Run: headless pygame with SDL's dummy video driver; simulated clock (each Clock.tick advances the game by its frame time, no real sleeping); random seed 0; keys injected as events and as key.get_pressed() state; mouse plan: one left click at the window centre at the start of phase 2, then a move to the lower-right quarter at the start of phase 3.
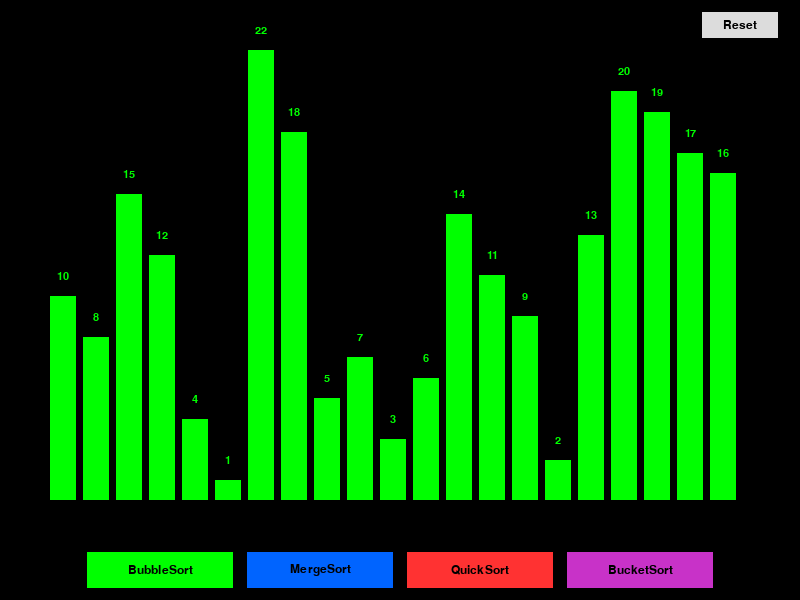
Frame 1 of 4 · flips 1–60 · no input
Frame 2 of 4 · flips 61–180 · clicked the window centre · tapped SPACE, RETURN · held RIGHT (→), D · screen unchanged from frame 1, image omitted
Frame 3 of 4 · flips 181–300 · moved the mouse to the lower-right quarter · held DOWN (↓), S · screen unchanged from frame 2, image omitted
Frame 4 of 4 · flips 301–420 · held LEFT (←), A, UP (↑), W · screen unchanged from frame 3, image omitted

The pygame program that drew these frames:

import copy
import math
import sys

import pygame

# Inicjalizacja Pygame
pygame.init()

# Kolory
CZARNY = (0, 0, 0)
ZIELONY = (0, 255, 0)
BIALY = (255, 255, 255)
CIEMNY_ZIELONY = (0, 150, 0)
NIEBIESKI = (0, 100, 255)
CZERWONY = (255, 50, 50)
FIOLETOWY = (200, 50, 200)

# Wymiary okna
SZEROKOSC = 800
WYSOKOSC = 600

# Marginesy
MARGINES_GORNY = 50
MARGINES_DOLNY = 100  # Zwiększony margines dolny dla przycisków
MARGINES_BOCZNY = 50


class Przycisk:
    def __init__(self, x, y, szerokosc, wysokosc, tekst, kolor):
        self.rect = pygame.Rect(x, y, szerokosc, wysokosc)
        self.kolor = kolor
        self.kolor_hover = (
        max(0, kolor[0] - 50), max(0, kolor[1] - 50), max(0, kolor[2] - 50))  # Ciemniejsza wersja koloru
        self.tekst = tekst
        self.font = pygame.font.SysFont('Arial', 18)  # Mniejsza czcionka dla mniejszych przycisków
        self.aktywny = True

    def rysuj(self, powierzchnia):
        if not self.aktywny:
            # Rysuj przycisk jako nieaktywny (szary)
            kolor = (100, 100, 100)
            pygame.draw.rect(powierzchnia, kolor, self.rect)
            pygame.draw.rect(powierzchnia, CZARNY, self.rect, 2)  # Obramowanie przycisku

            tekst_surface = self.font.render(self.tekst, True, CZARNY)
            tekst_rect = tekst_surface.get_rect(center=self.rect.center)
            powierzchnia.blit(tekst_surface, tekst_rect)
            return

        kolor = self.kolor
        mysz_x, mysz_y = pygame.mouse.get_pos()
        if self.rect.collidepoint(mysz_x, mysz_y):
            kolor = self.kolor_hover

        pygame.draw.rect(powierzchnia, kolor, self.rect)
        pygame.draw.rect(powierzchnia, CZARNY, self.rect, 2)  # Obramowanie przycisku

        tekst_surface = self.font.render(self.tekst, True, CZARNY)
        tekst_rect = tekst_surface.get_rect(center=self.rect.center)
        powierzchnia.blit(tekst_surface, tekst_rect)

    def sprawdz_klikniecie(self, mysz_pos):
        if not self.aktywny:
            return False
        return self.rect.collidepoint(mysz_pos)


class WizualizacjaSlupkow:
    def __init__(self, wartosci):
        self.wartosci_oryginalne = copy.deepcopy(wartosci)  # Zapisujemy oryginalne wartości
        self.wartosci = copy.deepcopy(wartosci)
        self.max_wartosc = max(wartosci)
        self.ekran = pygame.display.set_mode((SZEROKOSC, WYSOKOSC))
        pygame.display.set_caption("Wizualizacja algorytmów sortowania")
        self.clock = pygame.time.Clock()

        # Dodajemy bufor do podwójnego buforowania
        self.bufor = pygame.Surface((SZEROKOSC, WYSOKOSC))

        # Utworzenie przycisków sortowania
        self.przyciski = []
        szerokosc_przycisku = 150
        odstep_przycisku = 10
        poczatek_x = (SZEROKOSC - (4 * szerokosc_przycisku + 3 * odstep_przycisku)) // 2
        przycisk_y = WYSOKOSC - MARGINES_DOLNY // 2

        # Przyciski dla różnych algorytmów sortowania
        self.przycisk_bubblesort = Przycisk(poczatek_x, przycisk_y, szerokosc_przycisku, 40, "BubbleSort", ZIELONY)
        self.przyciski.append(self.przycisk_bubblesort)

        self.przycisk_mergesort = Przycisk(poczatek_x + szerokosc_przycisku + odstep_przycisku, przycisk_y,
                                           szerokosc_przycisku, 40, "MergeSort", NIEBIESKI)
        self.przyciski.append(self.przycisk_mergesort)

        self.przycisk_quicksort = Przycisk(poczatek_x + 2 * (szerokosc_przycisku + odstep_przycisku), przycisk_y,
                                           szerokosc_przycisku, 40, "QuickSort", CZERWONY)
        self.przyciski.append(self.przycisk_quicksort)

        self.przycisk_bucketsort = Przycisk(poczatek_x + 3 * (szerokosc_przycisku + odstep_przycisku), przycisk_y,
                                            szerokosc_przycisku, 40, "BucketSort", FIOLETOWY)
        self.przyciski.append(self.przycisk_bucketsort)

        # Przycisk resetowania
        self.przycisk_reset = Przycisk(SZEROKOSC - 100, 10, 80, 30, "Reset", (220, 220, 220))

        # Lista indeksów aktualnie przetwarzanych słupków
        self.aktywne_slupki = []

        # Flaga sortowania
        self.sortowanie_aktywne = False

    def resetuj_wartosci(self):
        self.wartosci = copy.deepcopy(self.wartosci_oryginalne)
        self.aktywne_slupki = []
        self.rysuj()

    def rysuj(self):
        # Czyszczenie bufora (zamiast bezpośrednio ekranu)
        self.bufor.fill(CZARNY)

        # Obliczanie szerokości słupka
        szerokosc_slupka = (SZEROKOSC - 2 * MARGINES_BOCZNY) // len(self.wartosci)
        # Zostawiamy trochę odstępu między słupkami
        szerokosc_rysowania = int(szerokosc_slupka * 0.8)

        # Rysowanie słupków na buforze
        for i, wartosc in enumerate(self.wartosci):
            # Obliczanie wysokości słupka proporcjonalnie do maksymalnej wartości
            wysokosc_slupka = int((wartosc / self.max_wartosc) * (WYSOKOSC - MARGINES_GORNY - MARGINES_DOLNY))

            # Obliczanie pozycji słupka
            x = MARGINES_BOCZNY + i * szerokosc_slupka
            y = WYSOKOSC - MARGINES_DOLNY - wysokosc_slupka

            # Wybór koloru słupka - biały jeśli aktywny, zielony w przeciwnym przypadku
            kolor = BIALY if i in self.aktywne_slupki else ZIELONY

            # Rysowanie słupka na buforze
            pygame.draw.rect(self.bufor, kolor, (x, y, szerokosc_rysowania, wysokosc_slupka))

            # Rysowanie wartości nad słupkiem
            font = pygame.font.SysFont('Arial', 16)
            tekst = font.render(str(wartosc), True, ZIELONY)
            self.bufor.blit(tekst, (x + szerokosc_rysowania // 2 - tekst.get_width() // 2, y - 25))

        # Rysowanie przycisków na buforze
        for przycisk in self.przyciski:
            przycisk.rysuj(self.bufor)

        # Rysowanie przycisku reset
        self.przycisk_reset.rysuj(self.bufor)

        # Przeniesienie całego bufora na ekran (jednorazowa operacja)
        self.ekran.blit(self.bufor, (0, 0))

        # Aktualizacja ekranu
        pygame.display.flip()

    def ustaw_nieaktywne_przyciski(self, aktywny=False):
        for przycisk in self.przyciski:
            przycisk.aktywny = aktywny

    def sortuj_babelkowo(self):
        if self.sortowanie_aktywne:
            return

        self.sortowanie_aktywne = True
        self.ustaw_nieaktywne_przyciski(False)

        n = len(self.wartosci)

        for i in range(n):
            for j in range(0, n - i - 1):
                # Sprawdzenie, czy aplikacja nie została zamknięta
                for event in pygame.event.get():
                    if event.type == pygame.QUIT:
                        pygame.quit()
                        sys.exit()

                # Zaznaczenie aktualnie porównywanych słupków
                self.aktywne_slupki = [j, j + 1]
                self.rysuj()
                #time.sleep(0.02)

                # Porównanie elementów
                if self.wartosci[j] > self.wartosci[j + 1]:
                    # Zamiana elementów miejscami
                    self.wartosci[j], self.wartosci[j + 1] = self.wartosci[j + 1], self.wartosci[j]

                    # Wyświetlenie aktualnego stanu
                    self.rysuj()
                    #time.sleep(0.01)

        # Wyczyszczenie aktywnych słupków po zakończeniu sortowania
        self.aktywne_slupki = []
        self.rysuj()

        self.ustaw_nieaktywne_przyciski(True)
        self.sortowanie_aktywne = False

    def merge_sort(self, arr, start, end):
        if self.sortowanie_aktywne and start < end:
            mid = (start + end) // 2

            # Rekurencyjne sortowanie lewej i prawej połówki
            self.merge_sort(arr, start, mid)
            self.merge_sort(arr, mid + 1, end)

            # Scalanie posortowanych połówek
            self.merge(arr, start, mid, end)

    def merge(self, arr, start, mid, end):
        # Tworzenie kopii lewej i prawej połówki
        L = arr[start:mid + 1]
        R = arr[mid + 1:end + 1]

        # Indeksy dla przechodzenia po lewej i prawej połówce
        i, j, k = 0, 0, start

        while i < len(L) and j < len(R):
            # Obsługa zdarzeń
            for event in pygame.event.get():
                if event.type == pygame.QUIT:
                    pygame.quit()
                    sys.exit()

            # Zaznaczenie aktualnie porównywanych elementów
            self.aktywne_slupki = [start + i, mid + 1 + j]
            self.rysuj()
            #time.sleep(0.2)

            if L[i] <= R[j]:
                arr[k] = L[i]
                i += 1
            else:
                arr[k] = R[j]
                j += 1
            k += 1

            # Wyświetlenie aktualnego stanu
            self.rysuj()
            #time.sleep(0.1)

        # Kopiowanie pozostałych elementów z L lub R
        while i < len(L):
            arr[k] = L[i]
            i += 1
            k += 1
            self.rysuj()
            #time.sleep(0.1)

        while j < len(R):
            arr[k] = R[j]
            j += 1
            k += 1
            self.rysuj()
            #time.sleep(0.1)

    def sortuj_mergesort(self):
        if self.sortowanie_aktywne:
            return

        self.sortowanie_aktywne = True
        self.ustaw_nieaktywne_przyciski(False)

        # Wywołanie merge sort
        self.merge_sort(self.wartosci, 0, len(self.wartosci) - 1)

        # Wyczyszczenie aktywnych słupków po zakończeniu sortowania
        self.aktywne_slupki = []
        self.rysuj()

        self.ustaw_nieaktywne_przyciski(True)
        self.sortowanie_aktywne = False

    def partition(self, arr, low, high):
        pivot = arr[high]  # Wybieramy pivot jako ostatni element
        i = low - 1  # Indeks mniejszego elementu

        for j in range(low, high):
            # Obsługa zdarzeń
            for event in pygame.event.get():
                if event.type == pygame.QUIT:
                    pygame.quit()
                    sys.exit()

            # Zaznaczenie aktualnie porównywanych elementów
            self.aktywne_slupki = [j, high]  # j i pivot
            self.rysuj()
            #time.sleep(0.2)

            # Jeśli bieżący element jest mniejszy lub równy pivot
            if arr[j] <= pivot:
                i += 1
                arr[i], arr[j] = arr[j], arr[i]

                # Wyświetlenie aktualnego stanu po zamianie
                self.aktywne_slupki = [i, j]
                self.rysuj()
                #time.sleep(0.1)

        # Zamiana pivota z elementem na pozycji i+1
        arr[i + 1], arr[high] = arr[high], arr[i + 1]

        # Wyświetlenie aktualnego stanu po zamianie pivota
        self.aktywne_slupki = [i + 1, high]
        self.rysuj()
        #time.sleep(0.1)

        return i + 1

    def quick_sort(self, arr, low, high):
        if self.sortowanie_aktywne and low < high:
            # Znajdź indeks podziału
            pi = self.partition(arr, low, high)

            # Rekurencyjne sortowanie elementów przed i po podziale
            self.quick_sort(arr, low, pi - 1)
            self.quick_sort(arr, pi + 1, high)

    def sortuj_quicksort(self):
        if self.sortowanie_aktywne:
            return

        self.sortowanie_aktywne = True
        self.ustaw_nieaktywne_przyciski(False)

        # Wywołanie quick sort
        self.quick_sort(self.wartosci, 0, len(self.wartosci) - 1)

        # Wyczyszczenie aktywnych słupków po zakończeniu sortowania
        self.aktywne_slupki = []
        self.rysuj()

        self.ustaw_nieaktywne_przyciski(True)
        self.sortowanie_aktywne = False

    def sortuj_bucketsort(self):
        if self.sortowanie_aktywne:
            return

        self.sortowanie_aktywne = True
        self.ustaw_nieaktywne_przyciski(False)

        # Implementacja bucket sort
        # Bucket sort wymaga znormalizowanych wartości do poprawnego działania
        n = len(self.wartosci)
        max_val = max(self.wartosci)

        # Tworzymy kubełki (liczba kubełków może być różna)
        num_buckets = min(n, 5)  # Można dostosować liczbę kubełków
        buckets = [[] for _ in range(num_buckets)]

        # Umieszczamy elementy w kubełkach
        for i in range(n):
            # Obsługa zdarzeń
            for event in pygame.event.get():
                if event.type == pygame.QUIT:
                    pygame.quit()
                    sys.exit()

            # Zaznaczenie aktualnego elementu
            self.aktywne_slupki = [i]
            self.rysuj()
            #time.sleep(0.2)

            # Oblicz indeks kubełka
            idx = math.floor((self.wartosci[i] / max_val) * (num_buckets - 1))
            buckets[idx].append(self.wartosci[i])

            # Wyświetlenie aktualnego stanu
            self.rysuj()
            #time.sleep(0.1)

        # Sortujemy kubełki i łączymy je
        k = 0
        for i in range(num_buckets):
            # Sortujemy każdy kubełek
            buckets[i].sort()

            # Przenosimy posortowane elementy z kubełka z powrotem do oryginalnej tablicy
            for j in range(len(buckets[i])):
                self.wartosci[k] = buckets[i][j]

                # Zaznaczenie aktualnego elementu
                self.aktywne_slupki = [k]
                self.rysuj()
                #time.sleep(0.1)

                k += 1

        # Wyczyszczenie aktywnych słupków po zakończeniu sortowania
        self.aktywne_slupki = []
        self.rysuj()

        self.ustaw_nieaktywne_przyciski(True)
        self.sortowanie_aktywne = False

    def uruchom(self):
        running = True

        while running:
            for event in pygame.event.get():
                if event.type == pygame.QUIT:
                    running = False
                elif event.type == pygame.MOUSEBUTTONDOWN:
                    # Sprawdzenie kliknięć przycisków
                    if not self.sortowanie_aktywne:
                        if self.przycisk_bubblesort.sprawdz_klikniecie(event.pos):
                            import threading
                            watek_sortowania = threading.Thread(target=self.sortuj_babelkowo)
                            watek_sortowania.daemon = True
                            watek_sortowania.start()
                        elif self.przycisk_mergesort.sprawdz_klikniecie(event.pos):
                            import threading
                            watek_sortowania = threading.Thread(target=self.sortuj_mergesort)
                            watek_sortowania.daemon = True
                            watek_sortowania.start()
                        elif self.przycisk_quicksort.sprawdz_klikniecie(event.pos):
                            import threading
                            watek_sortowania = threading.Thread(target=self.sortuj_quicksort)
                            watek_sortowania.daemon = True
                            watek_sortowania.start()
                        elif self.przycisk_bucketsort.sprawdz_klikniecie(event.pos):
                            import threading
                            watek_sortowania = threading.Thread(target=self.sortuj_bucketsort)
                            watek_sortowania.daemon = True
                            watek_sortowania.start()

                    # Przycisk resetowania - działa nawet podczas sortowania
                    if self.przycisk_reset.sprawdz_klikniecie(event.pos):
                        self.resetuj_wartosci()
                        self.sortowanie_aktywne = False
                        self.ustaw_nieaktywne_przyciski(True)

            # Rysowanie tylko gdy potrzebne
            if not self.sortowanie_aktywne:
                self.rysuj()

            self.clock.tick(30)  # Zmniejszenie FPS dla lepszej wydajności

        pygame.quit()
        sys.exit()


# Przykładowe wartości
wartosci = [10, 8, 15, 12, 4, 1, 22, 18, 5, 7, 3, 6, 14, 11, 9, 2, 13, 20, 19, 17, 16]

# Utworzenie i uruchomienie wizualizacji
wizualizacja = WizualizacjaSlupkow(wartosci)
wizualizacja.uruchom()
